Run: headless pygame with SDL's dummy video driver; simulated clock (each Clock.tick advances the game by its frame time, no real sleeping); random seed 0; keys injected as events and as key.get_pressed() state; no mouse input.
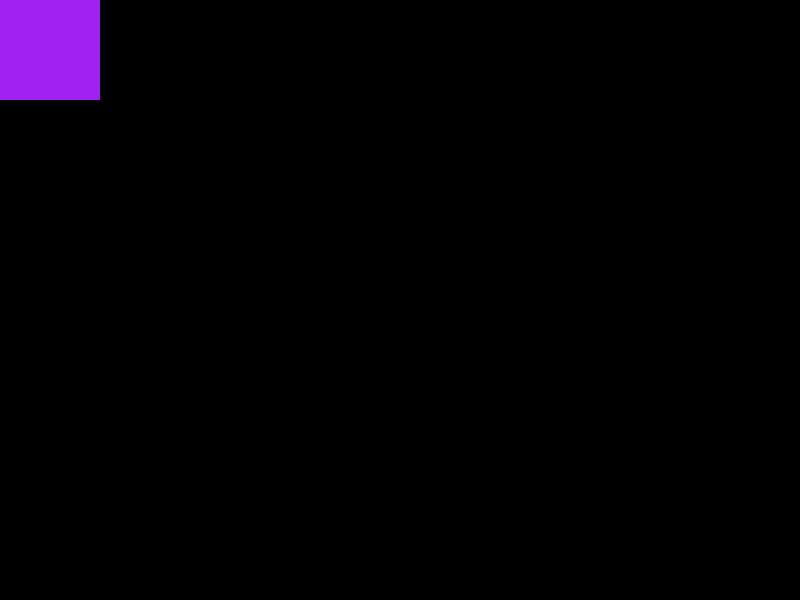
Frame 1 of 4 · flips 1–60 · no input
Frame 2 of 4 · flips 61–180 · tapped SPACE, RETURN · held RIGHT (→), D · screen unchanged from frame 1, image omitted
Frame 3 of 4 · flips 181–300 · held DOWN (↓), S · screen unchanged from frame 2, image omitted
Frame 4 of 4 · flips 301–420 · held LEFT (←), A, UP (↑), W · screen unchanged from frame 3, image omitted

The pygame program that drew these frames:

import pygame
from sys import exit
pygame.init()


# settings
width = 800
height = 600
FPS = 60


screen = pygame.display.set_mode((width, height))
pygame.display.set_caption("Runner")
clock = pygame.time.Clock()

test_surface = pygame.Surface((100,100))
test_surface.fill('Purple')
while True:

    for event in pygame.event.get():
        if event.type == pygame.QUIT:
            pygame.quit()
            exit()
    # draw all out elements and update everything

    screen.blit(test_surface,(0,0))

    pygame.display.update()
    clock.tick(FPS)
